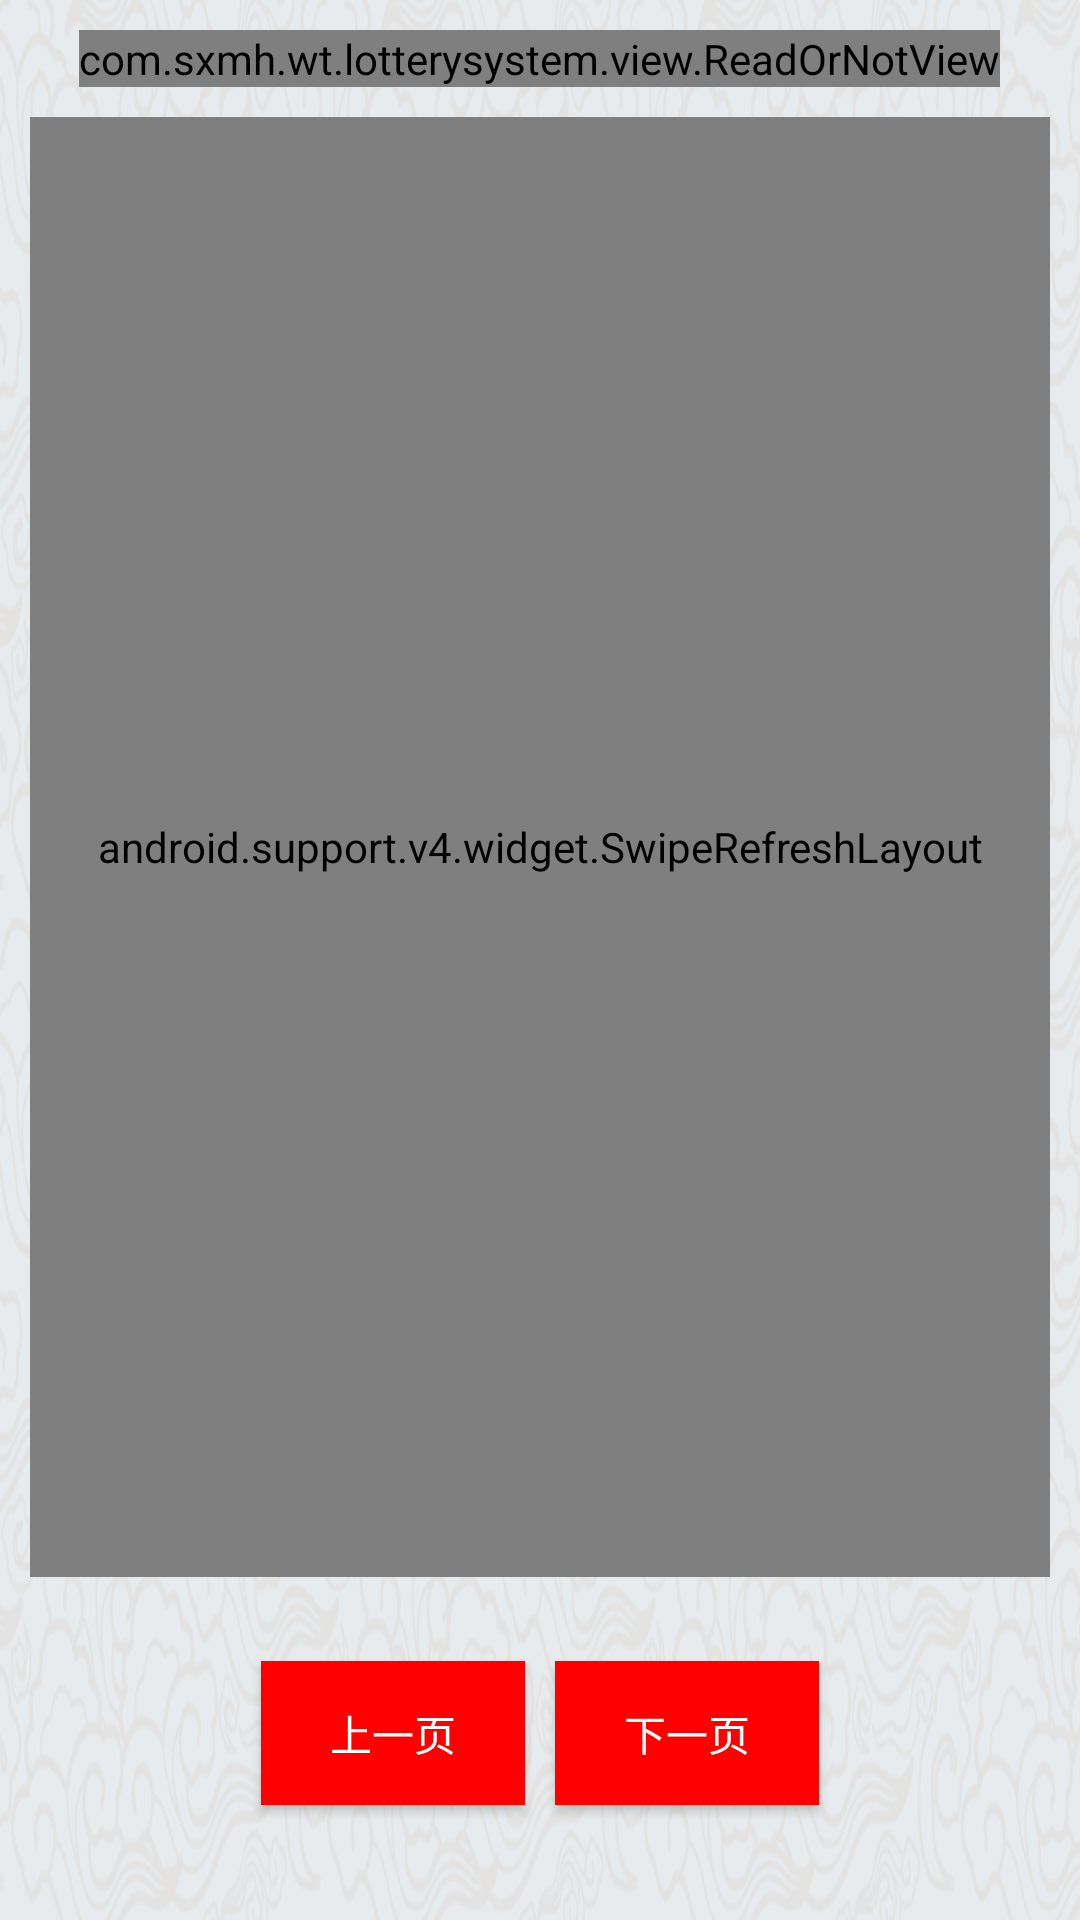

Write the Android layout XML for this screen, with the resource values it uses.
<!-- AndroidManifest.xml: application theme AppTheme -->
<!-- res/layout/fragment_message.xml -->
<?xml version="1.0" encoding="utf-8"?>
<LinearLayout xmlns:android="http://schemas.android.com/apk/res/android"
    android:layout_width="match_parent"
    android:layout_height="match_parent"
    android:orientation="vertical"
    android:padding="@dimen/base_dimen">

    <com.sxmh.wt.lotterysystem.view.ReadOrNotView
        android:id="@+id/read_or_not_view"
        android:layout_gravity="center_horizontal"
        android:layout_width="wrap_content"
        android:layout_marginBottom="@dimen/base_dimen"
        android:layout_height="wrap_content"/>

    <android.support.v4.widget.SwipeRefreshLayout
        android:id="@+id/swipe_refresh_layout"
        android:layout_width="match_parent"
        android:layout_weight="0.7"
        android:layout_height="0dp">

        <ListView
            android:id="@+id/lv_messages"
            android:layout_width="match_parent"
            android:layout_height="match_parent"
            android:background="@drawable/shape_bk_msg_listview" />
    </android.support.v4.widget.SwipeRefreshLayout>

    <LinearLayout
        android:layout_width="match_parent"
        android:layout_height="0dp"
        android:layout_weight="0.15"
        android:gravity="center">

        <Button
            android:id="@+id/bt_pre_page"
            android:layout_width="wrap_content"
            android:layout_height="wrap_content"
            android:background="@color/colorMainRed"
            android:text="@string/pre_page"
            android:layout_marginRight="@dimen/base_dimen"
            android:textColor="@android:color/white" />

        <Button
            android:id="@+id/bt_next_page"
            android:layout_width="wrap_content"
            android:layout_height="wrap_content"
            android:background="@color/colorMainRed"
            android:text="@string/next_page"
            android:textColor="@android:color/white" />

    </LinearLayout>

</LinearLayout>
<!-- resources referenced by this layout -->
<resources>
  <color name="colorMainRed">#FF0000</color>
  <dimen name="base_dimen">10dp</dimen>
  <!-- drawable shape_bk_msg_listview (drawable) -->
  <?xml version="1.0" encoding="utf-8"?>
  <shape xmlns:android="http://schemas.android.com/apk/res/android">
  
      <stroke android:width="1dp" android:color="@android:color/darker_gray"/>
      <corners android:radius="5dp"/>
  
  </shape>
  <string name="next_page">下一页</string>
  <string name="pre_page">上一页</string>
  <style name="AppTheme" parent="Theme.AppCompat.Light.NoActionBar">
          <item name="android:background">@null</item>
          
          <item name="colorPrimary">@color/colorPrimary</item>
          <item name="colorPrimaryDark">@color/colorPrimaryDark</item>
          <item name="colorAccent">@color/colorAccent</item>
          <item name="windowNoTitle">true</item>
          <item name="android:windowBackground">@drawable/dl_bj</item>
      </style>
  <color name="colorPrimary">#0074c2</color>
  <color name="colorPrimaryDark">#303F9F</color>
  <color name="colorAccent">#FF0000</color>
  <!-- drawable dl_bj: png bitmap (drawable-hdpi, 825845 bytes) -->
</resources>
